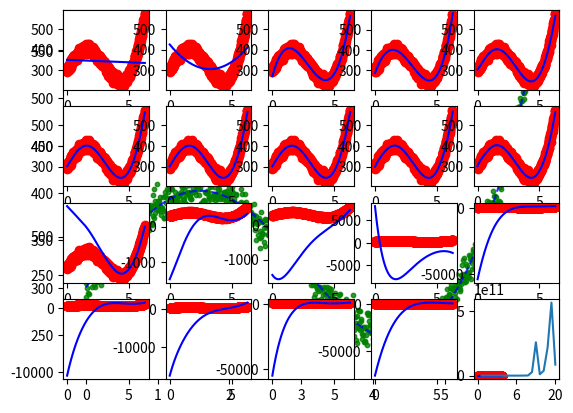

Python code for this plot:

import matplotlib.pyplot as plt
import numpy as np

x = np.linspace(0, 2 * np.pi, 1000)
gt = 100 * np.sin(x) + 0.5 * np.exp(x) + 300

eps = np.random.randn(1000)*10

data = gt + eps

plt.plot(x, gt,'b--', alpha = 0.8, label = 'func')
plt.scatter(x, data, 10, 'g', alpha=0.8, label='data')
#plt.plot(x, data)
#plt.plot(x, upper)
plt.show()
#plt.plot(x, lower)
plana = np.ones((1000, 1))
error_x = []
error_y = []

for er in range(1, 21):
    new_column = (x ** er).reshape(1000, 1)
    plana = np.concatenate((plana, new_column), axis = 1)

    w = np.dot(np.dot(np.linalg.inv(np.dot(plana.T, plana)), plana.T), data)

    reg = 0
    for i in range(len(w)):
        reg = reg + w[i] * x ** i
    error_x.append(sum((data - reg)**2))
    error_y.append(er)
    print(er, '   ', sum((data - reg)**2))
    ax = plt.subplot(4, 5, er)
    ax.plot(x, data, 'ro', x, reg, 'b')
    #plt.plot(x, reg, label = 'reg')
#plt.legend(loc='upper right', prop={'size': 20})
#plt.title('Test')
#plt.show()
plt.plot(error_y, error_x)
plt.show()
